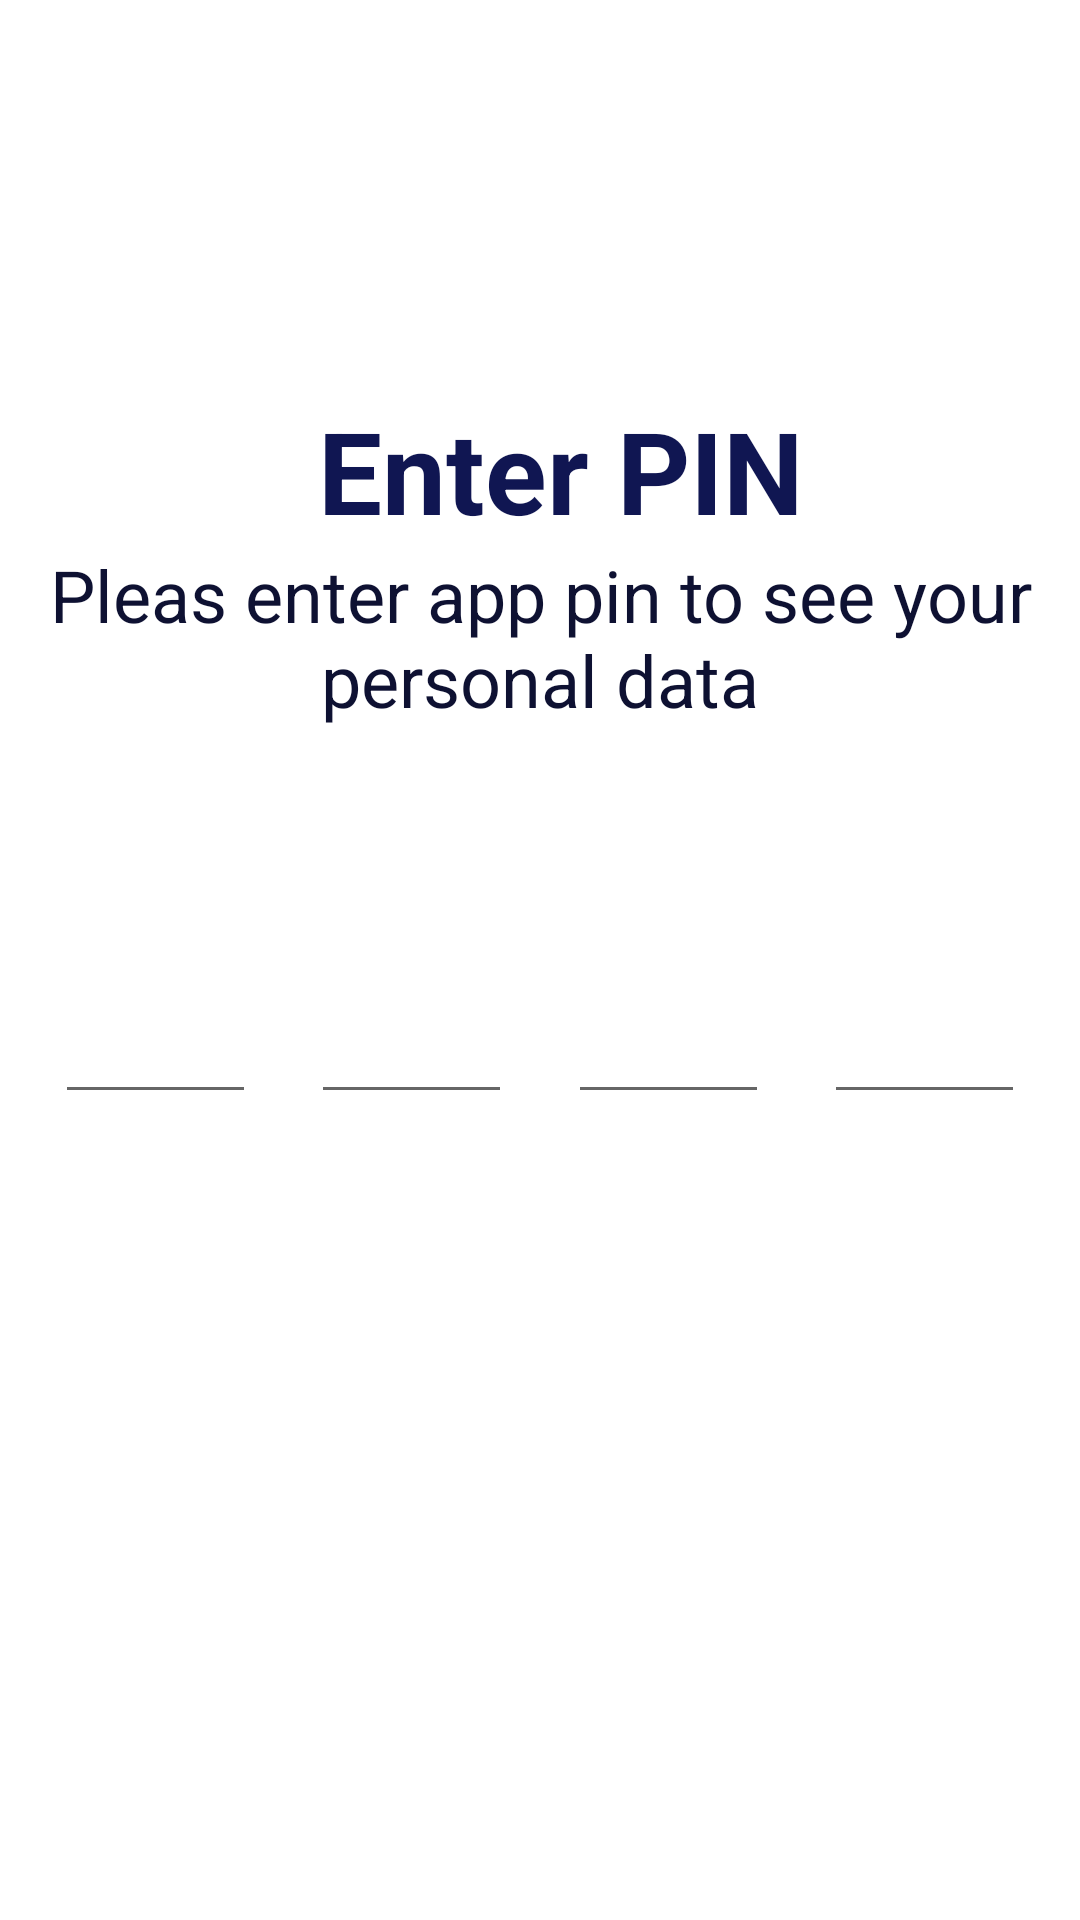

The Android layout XML behind this screen, and the referenced resources:
<!-- AndroidManifest.xml: application theme Theme.Nomad -->
<!-- res/layout/fragment_pin_auth.xml -->
<?xml version="1.0" encoding="utf-8"?>
<androidx.constraintlayout.widget.ConstraintLayout xmlns:android="http://schemas.android.com/apk/res/android"
    xmlns:app="http://schemas.android.com/apk/res-auto"
    xmlns:tools="http://schemas.android.com/tools"
    android:id="@+id/pin_fragment"
    android:layout_width="match_parent"
    android:layout_height="match_parent"
    tools:context=".PersonFragment">

    <TextView
        android:id="@+id/data_protection_title"
        android:layout_width="wrap_content"
        android:layout_height="wrap_content"
        android:text="@string/enter_pin"
        android:textSize="38sp"
        style="@style/TextView.Bold"
        app:layout_constraintBottom_toBottomOf="parent"
        app:layout_constraintEnd_toEndOf="parent"
        app:layout_constraintHorizontal_bias="0.535"
        app:layout_constraintStart_toStartOf="parent"
        app:layout_constraintTop_toTopOf="parent"
        app:layout_constraintVertical_bias="0.223" />

    <TextView
        android:id="@+id/data_protection_string"
        android:layout_width="wrap_content"
        android:layout_height="0dp"
        android:text="@string/pin_description"
        android:textSize="24sp"
        android:textAlignment="center"
        style="@style/TextView.Secondary"
        android:textStyle="normal"
        app:layout_constraintBottom_toTopOf="@+id/pin_no_2"
        app:layout_constraintEnd_toEndOf="parent"
        app:layout_constraintStart_toStartOf="parent"
        app:layout_constraintTop_toBottomOf="@+id/data_protection_title"
        app:layout_constraintVertical_bias="1.0" />

    <EditText
        android:id="@+id/pin_no_1"
        android:layout_width="67dp"
        android:layout_height="wrap_content"
        android:ems="10"
        android:inputType="numberPassword"
        android:maxLength="1"
        android:maxLines="1"
        android:textAlignment="center"
        android:textSize="64sp"
        app:layout_constraintBottom_toBottomOf="parent"
        app:layout_constraintEnd_toStartOf="@id/pin_no_2"
        app:layout_constraintStart_toStartOf="parent"
        app:layout_constraintTop_toTopOf="parent" />

    <EditText
        android:id="@+id/pin_no_2"
        android:layout_width="67dp"
        android:layout_height="wrap_content"
        android:textSize="64sp"
        android:textAlignment="center"
        android:maxLength="1"
        android:maxLines="1"
        android:ems="10"
        android:inputType="numberPassword"
        app:layout_constraintBottom_toBottomOf="parent"
        app:layout_constraintEnd_toStartOf="@id/pin_no_3"
        app:layout_constraintTop_toTopOf="parent"
        app:layout_constraintStart_toEndOf="@id/pin_no_1"
        />

    <EditText
        android:id="@+id/pin_no_3"
        android:layout_width="67dp"
        android:layout_height="wrap_content"
        android:textSize="64sp"
        android:textAlignment="center"
        android:maxLength="1"
        android:maxLines="1"
        android:ems="10"
        android:inputType="numberPassword"
        app:layout_constraintBottom_toBottomOf="parent"
        app:layout_constraintEnd_toStartOf="@id/pin_no_4"
        app:layout_constraintStart_toEndOf="@id/pin_no_2"
        app:layout_constraintTop_toTopOf="parent" />

    <EditText
        android:id="@+id/pin_no_4"
        android:layout_width="67dp"
        android:layout_height="wrap_content"
        android:textSize="64sp"
        android:textAlignment="center"
        android:maxLength="1"
        android:maxLines="1"
        android:ems="10"
        android:inputType="numberPassword"
        app:layout_constraintBottom_toBottomOf="parent"
        app:layout_constraintEnd_toEndOf="parent"
        app:layout_constraintStart_toEndOf="@id/pin_no_3"
        app:layout_constraintTop_toTopOf="parent" />

</androidx.constraintlayout.widget.ConstraintLayout>
<!-- resources referenced by this layout -->
<resources>
  <string name="enter_pin">Enter PIN</string>
  <string name="pin_description">Pleas enter app pin to see your personal data</string>
  <style name="TextView.Bold" parent="Theme.Nomad">
          <item name="android:textColor">@color/primary_text_color</item>
          <item name="android:textStyle">bold</item>
      </style>
  <style name="TextView.Secondary" parent="Theme.Nomad">
          <item name="android:textColor">@color/secondary_text_color</item>
          <item name="android:textStyle">bold</item>
      </style>
  <style name="Theme.Nomad" parent="Theme.MaterialComponents.DayNight.NoActionBar">
          
          <item name="colorPrimary">@color/purple_500</item>
          <item name="colorPrimaryVariant">@color/purple_700</item>
          <item name="colorOnPrimary">@color/white</item>
          
          <item name="colorSecondary">@color/teal_200</item>
          <item name="colorSecondaryVariant">@color/teal_700</item>
          <item name="colorOnSecondary">@color/black</item>
          
          <item name="android:statusBarColor">?attr/colorPrimaryVariant</item>
          
          <item name="windowActionBar">false</item>
          <item name="windowNoTitle">true</item>
          <item name="android:windowTranslucentStatus">true</item>
          <item name="android:windowTranslucentNavigation">true</item>
          <item name="android:fitsSystemWindows">true</item>
      </style>
  <color name="primary_text_color">#101652</color>
  <color name="secondary_text_color">#0e1132</color>
  <color name="purple_500">#FF6200EE</color>
  <color name="purple_700">#FF3700B3</color>
  <color name="white">#FFFFFFFF</color>
  <color name="teal_200">#FF03DAC5</color>
  <color name="teal_700">#FF018786</color>
  <color name="black">#000000</color>
</resources>
